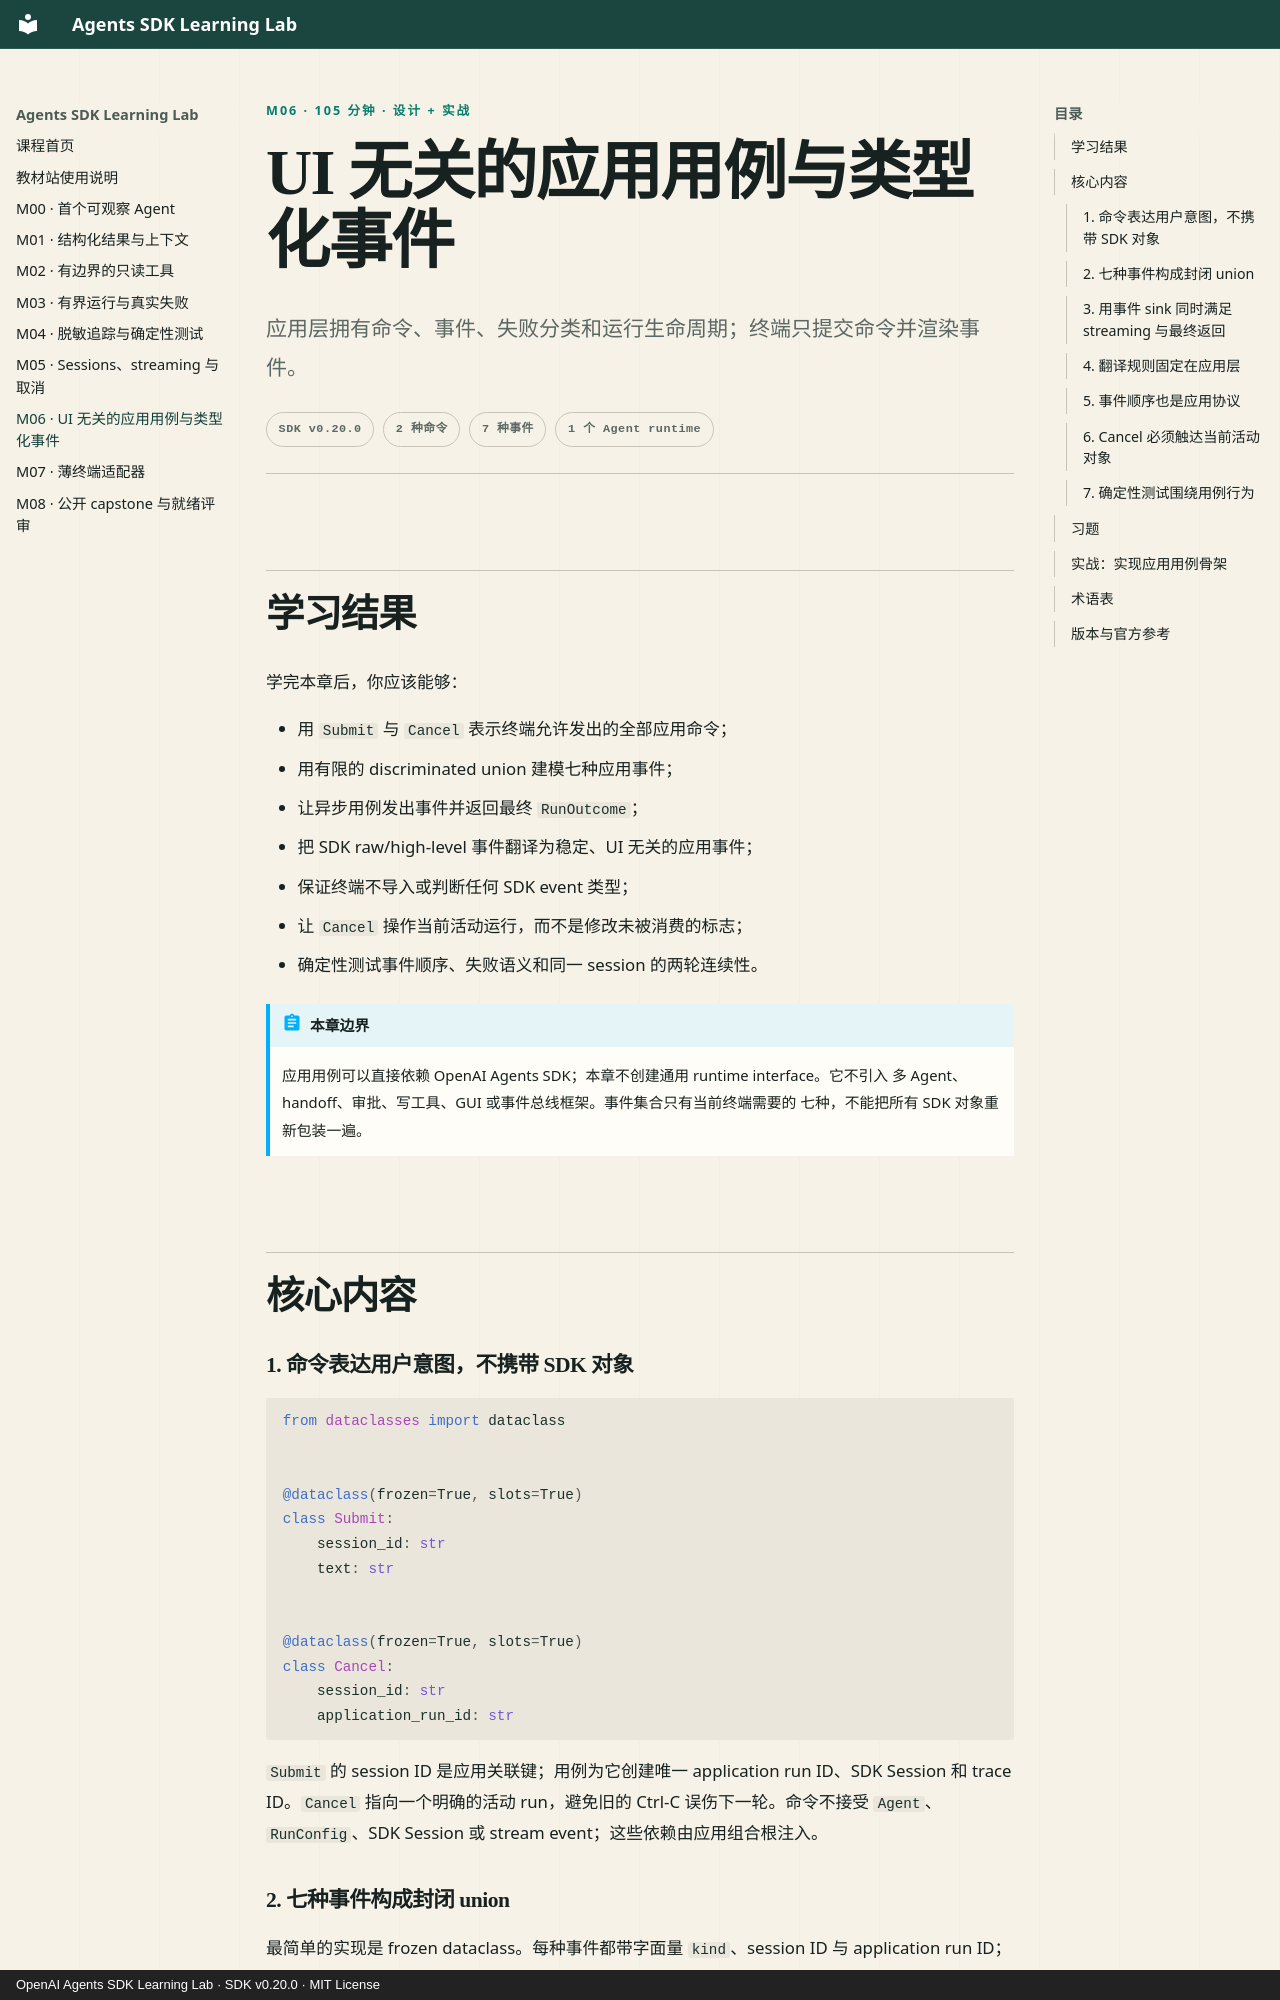

repository: M1racleShih/openai-agents-sdk-learning-lab · page: lessons/m06-application-use-case-and-events/index.html · generator: mkdocs · copyright: OpenAI Agents SDK Learning Lab · SDK v0.20.0 · MIT License

---
title: M06 · UI 无关的应用用例与类型化事件
description: 用 Submit、Cancel 和有限事件集合隔离 Agents SDK 与终端，同时直接保留 SDK 能力。
---

<p class="lesson-kicker">M06 · 105 分钟 · 设计 + 实战</p>

# UI 无关的应用用例与类型化事件

<p class="lesson-deck">应用层拥有命令、事件、失败分类和运行生命周期；终端只提交命令并渲染事件。</p>

<div class="lesson-meta" aria-label="课程信息">
  <span>SDK v0.20.0</span>
  <span>2 种命令</span>
  <span>7 种事件</span>
  <span>1 个 Agent runtime</span>
</div>

## 学习结果

学完本章后，你应该能够：

- 用 `Submit` 与 `Cancel` 表示终端允许发出的全部应用命令；
- 用有限的 discriminated union 建模七种应用事件；
- 让异步用例发出事件并返回最终 `RunOutcome`；
- 把 SDK raw/high-level 事件翻译为稳定、UI 无关的应用事件；
- 保证终端不导入或判断任何 SDK event 类型；
- 让 `Cancel` 操作当前活动运行，而不是修改未被消费的标志；
- 确定性测试事件顺序、失败语义和同一 session 的两轮连续性。

!!! abstract "本章边界"

    应用用例可以直接依赖 OpenAI Agents SDK；本章不创建通用 runtime interface。它不引入
    多 Agent、handoff、审批、写工具、GUI 或事件总线框架。事件集合只有当前终端需要的
    七种，不能把所有 SDK 对象重新包装一遍。

## 核心内容

### 1. 命令表达用户意图，不携带 SDK 对象

```python
from dataclasses import dataclass


@dataclass(frozen=True, slots=True)
class Submit:
    session_id: str
    text: str


@dataclass(frozen=True, slots=True)
class Cancel:
    session_id: str
    application_run_id: str
```

`Submit` 的 session ID 是应用关联键；用例为它创建唯一 application run ID、SDK Session 和
trace ID。`Cancel` 指向一个明确的活动 run，避免旧的 Ctrl-C 误伤下一轮。命令不接受
`Agent`、`RunConfig`、SDK Session 或 stream event；这些依赖由应用组合根注入。
